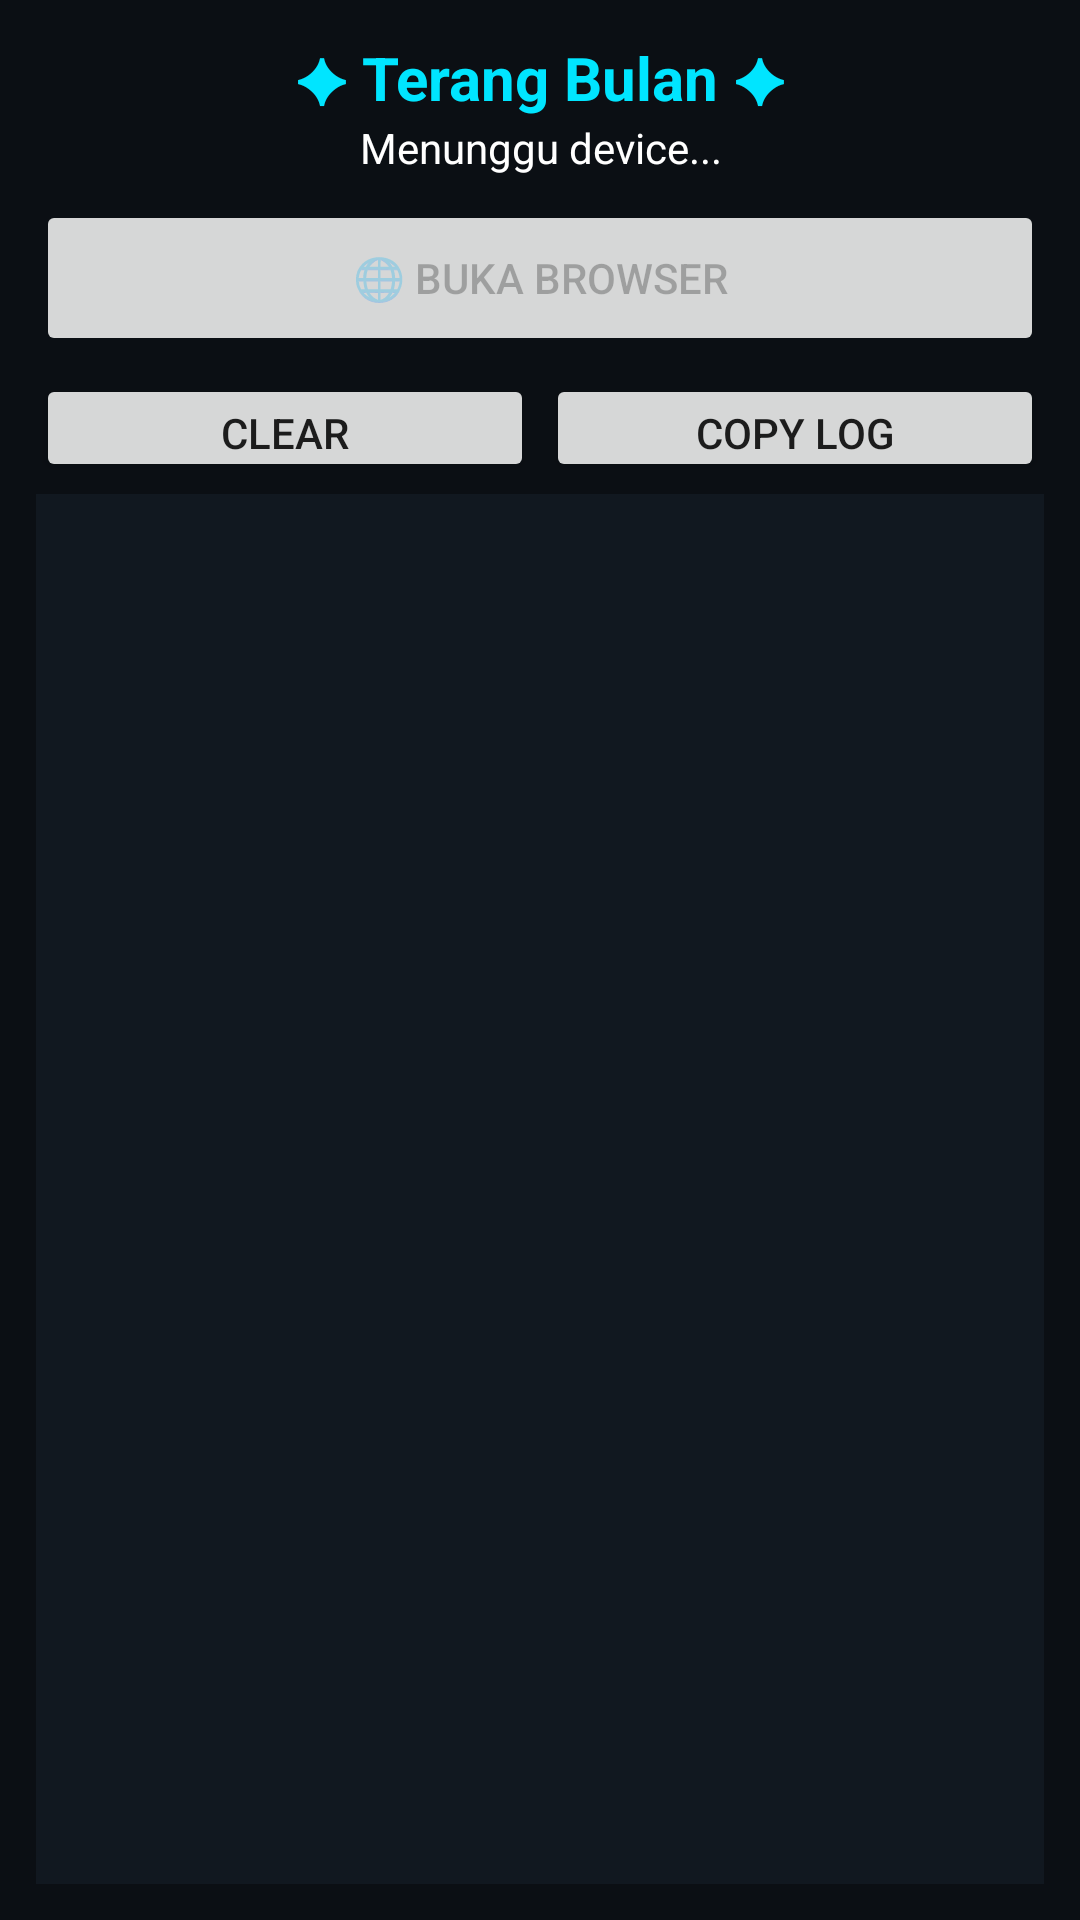

Android layout source for this screen:
<!-- AndroidManifest.xml: application theme Theme.AppCompat.DayNight.NoActionBar -->
<!-- res/layout/activity_main.xml -->
<?xml version="1.0" encoding="utf-8"?>
<LinearLayout xmlns:android="http://schemas.android.com/apk/res/android"
    android:layout_width="match_parent" android:layout_height="match_parent"
    android:orientation="vertical" android:padding="12dp" android:background="#0B0F14">
    <TextView android:layout_width="match_parent" android:layout_height="wrap_content"
        android:text="✦ Terang Bulan ✦" android:textColor="#00E5FF" android:textSize="20sp" android:gravity="center" android:textStyle="bold"/>
    <TextView android:id="@+id/tvStatus" android:layout_width="match_parent" android:layout_height="wrap_content"
        android:text="Menunggu device..." android:textColor="#FFFFFF" android:gravity="center" android:paddingBottom="8dp"/>
    
    <Button android:id="@+id/btnPermission" android:layout_width="match_parent" android:layout_height="48dp"
        android:text="🔓 Izinkan Akses Penyimpanan" android:backgroundTint="#FF5252" android:textColor="#FFFFFF" 
        android:visibility="gone" android:layout_marginBottom="6dp"/>

    <Button android:id="@+id/btnOpenBrowser" android:layout_width="match_parent" android:layout_height="52dp"
        android:text="🌐 Buka Browser" android:textSize="14sp" android:enabled="false" android:layout_marginBottom="6dp"/>
    <LinearLayout android:layout_width="match_parent" android:layout_height="wrap_content" android:orientation="horizontal">
        <Button android:id="@+id/btnClear" android:layout_width="0dp" android:layout_height="36dp" android:layout_weight="1" android:text="Clear"/>
        <Button android:id="@+id/btnCopy" android:layout_width="0dp" android:layout_height="36dp" android:layout_weight="1" android:text="Copy Log" android:layout_marginStart="4dp"/>
    </LinearLayout>
    <ScrollView android:layout_width="match_parent" android:layout_height="0dp" android:layout_weight="1" android:background="#111820" android:padding="8dp" android:layout_marginTop="4dp">
        <TextView android:id="@+id/tvLog" android:layout_width="match_parent" android:layout_height="wrap_content" android:textColor="#00FF00" android:textSize="10sp" android:fontFamily="monospace"/>
    </ScrollView>
</LinearLayout>
<!-- resources referenced by this layout -->
<resources>

</resources>
